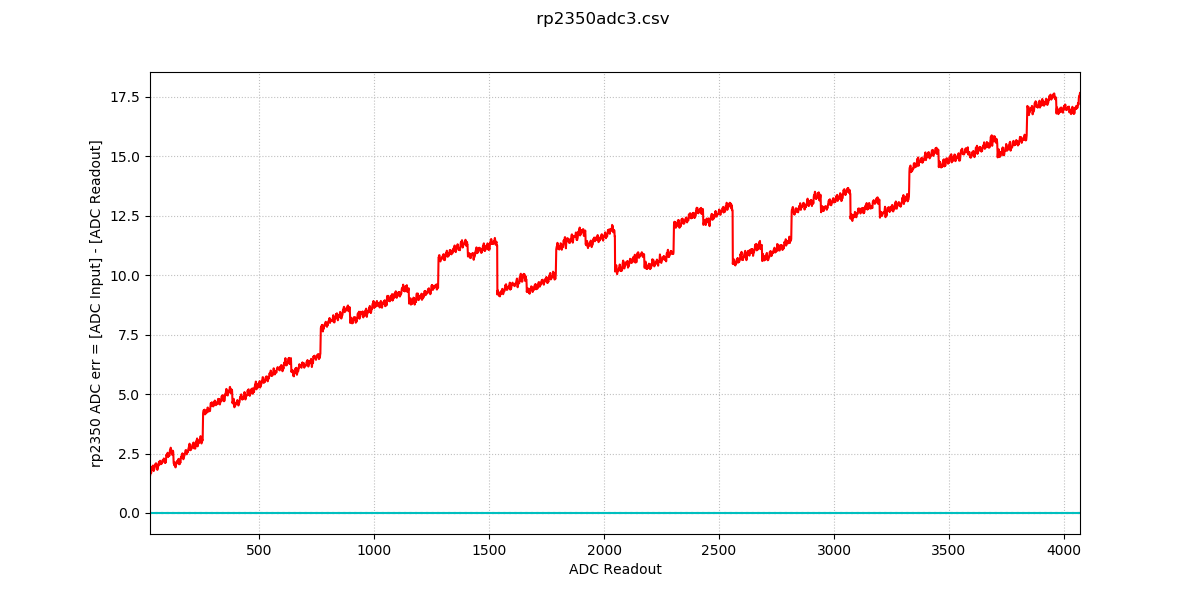

Data behind this chart, as committed beside it:
0, 5, 5, 5, 5, 6, 6, 5, 5, 5, 5
1, 5, 4, 5, 5, 5, 5, 6, 5, 5, 5
2, 5, 6, 6, 5, 6, 6, 6, 5, 5, 5
3, 5, 5, 5, 6, 6, 5, 5, 6, 6, 6
4, 5, 6, 5, 6, 5, 5, 5, 5, 5, 6
5, 6, 6, 5, 5, 6, 5, 6, 6, 5, 5
6, 6, 6, 6, 6, 5, 5, 5, 5, 5, 6
7, 7, 5, 5, 5, 5, 6, 6, 6, 6, 6
8, 5, 5, 6, 6, 6, 6, 6, 6, 5, 6
9, 5, 5, 5, 6, 5, 6, 6, 6, 6, 5
10, 5, 6, 5, 5, 5, 6, 6, 5, 6, 6
11, 6, 6, 5, 6, 5, 6, 5, 5, 6, 5
12, 6, 5, 5, 6, 6, 5, 6, 6, 5, 4
13, 5, 5, 6, 5, 5, 6, 6, 6, 6, 5
14, 5, 5, 6, 6, 5, 6, 6, 6, 6, 6
15, 6, 5, 6, 6, 6, 6, 5, 5, 6, 6
16, 5, 5, 5, 7, 5, 6, 6, 5, 6, 6
17, 6, 6, 6, 5, 5, 6, 5, 6, 6, 5
18, 5, 5, 6, 6, 7, 5, 6, 5, 6, 6
19, 5, 5, 5, 6, 5, 6, 6, 6, 6, 7
20, 5, 5, 6, 6, 6, 6, 5, 6, 5, 5
21, 5, 5, 6, 6, 6, 6, 6, 6, 5, 5
22, 6, 5, 6, 6, 6, 6, 6, 6, 5, 6
23, 6, 6, 5, 6, 5, 6, 6, 5, 5, 6
24, 5, 6, 5, 6, 6, 6, 6, 5, 6, 6
25, 5, 5, 5, 6, 6, 5, 6, 5, 6, 5
26, 6, 5, 6, 5, 6, 6, 6, 6, 6, 5
27, 5, 5, 6, 5, 6, 5, 5, 6, 5, 6
28, 6, 5, 6, 6, 5, 6, 5, 6, 6, 6
29, 5, 6, 6, 5, 6, 6, 6, 6, 6, 6
30, 6, 5, 6, 6, 4, 6, 6, 6, 6, 6
31, 6, 6, 6, 5, 6, 6, 6, 6, 6, 5
32, 6, 6, 6, 6, 6, 6, 6, 6, 5, 5
33, 6, 6, 6, 6, 6, 6, 6, 6, 6, 5
34, 6, 6, 6, 6, 6, 6, 6, 5, 6, 5
35, 5, 6, 6, 5, 5, 6, 6, 6, 5, 6
36, 6, 5, 5, 6, 6, 6, 6, 5, 6, 6
37, 5, 5, 6, 6, 6, 6, 6, 6, 5, 6
38, 6, 4, 6, 6, 6, 6, 5, 5, 6, 6
39, 6, 5, 6, 6, 6, 6, 6, 5, 5, 6
40, 6, 5, 6, 6, 5, 6, 5, 6, 6, 7
41, 5, 6, 6, 6, 6, 6, 6, 6, 6, 6
42, 5, 7, 7, 6, 6, 6, 6, 6, 6, 6
43, 6, 6, 5, 6, 5, 6, 6, 6, 6, 6
44, 5, 6, 6, 6, 6, 6, 6, 7, 6, 6
45, 6, 4, 6, 5, 6, 6, 6, 6, 6, 6
46, 6, 7, 5, 6, 6, 5, 6, 6, 6, 6
47, 6, 5, 6, 6, 6, 6, 6, 5, 6, 6
48, 6, 6, 6, 6, 6, 6, 5, 6, 6, 6
49, 7, 6, 6, 6, 7, 6, 6, 6, 6, 5
50, 6, 5, 6, 5, 5, 6, 5, 5, 6, 6
51, 6, 6, 5, 6, 6, 6, 5, 6, 7, 6
52, 6, 6, 6, 7, 6, 6, 6, 6, 6, 6
53, 6, 5, 5, 6, 5, 6, 6, 6, 6, 6
54, 6, 6, 6, 6, 6, 6, 6, 6, 5, 6
55, 6, 6, 6, 6, 6, 6, 6, 6, 5, 6
56, 7, 6, 6, 6, 6, 6, 6, 5, 6, 6
57, 5, 5, 6, 6, 6, 6, 6, 6, 6, 6
58, 6, 5, 6, 6, 6, 6, 6, 6, 6, 6
59, 5, 5, 6, 6, 6, 6, 6, 6, 6, 6
60, 5, 6, 6, 6, 6, 6, 6, 6, 6, 6
... 32,707 more rows
